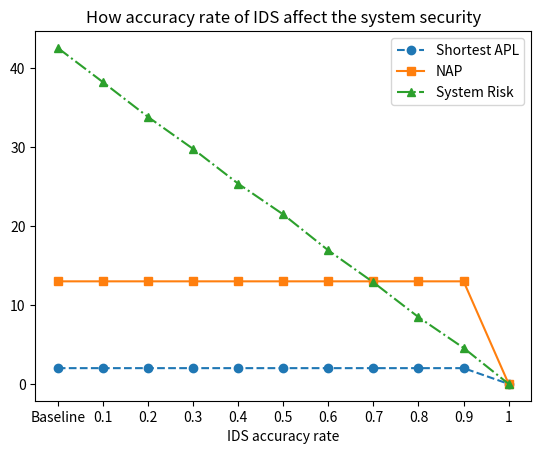

Recreate this plot in Python.
import matplotlib.pyplot as plt

# data
x = ['Baseline','0.1','0.2','0.3','0.4','0.5','0.6','0.7','0.8','0.9','1']
y1 = [2, 2, 2, 2, 2, 2, 2, 2, 2, 2, 0]
y2 = [13, 13, 13, 13, 13, 13, 13, 13, 13, 13, 0]
y3 = [42.58, 38.25, 33.84, 29.79, 25.38, 21.48, 16.92, 12.87, 8.46, 4.56, 0]

fig, ax = plt.subplots()

# Create three line plots with different line styles
ax.plot(x, y1, linestyle='--', marker='o', label='Shortest APL')
ax.plot(x, y2, linestyle='-', marker='s', label='NAP')
ax.plot(x, y3, linestyle='-.', marker='^', label='System Risk')

# Set the x and y axis labels
ax.set_xlabel('IDS accuracy rate')
# ax.set_ylabel('System risk')

# Set the title of the plot
ax.set_title('How accuracy rate of IDS affect the system security')

# Add a legend
ax.legend()

# Display the plot
plt.show()
